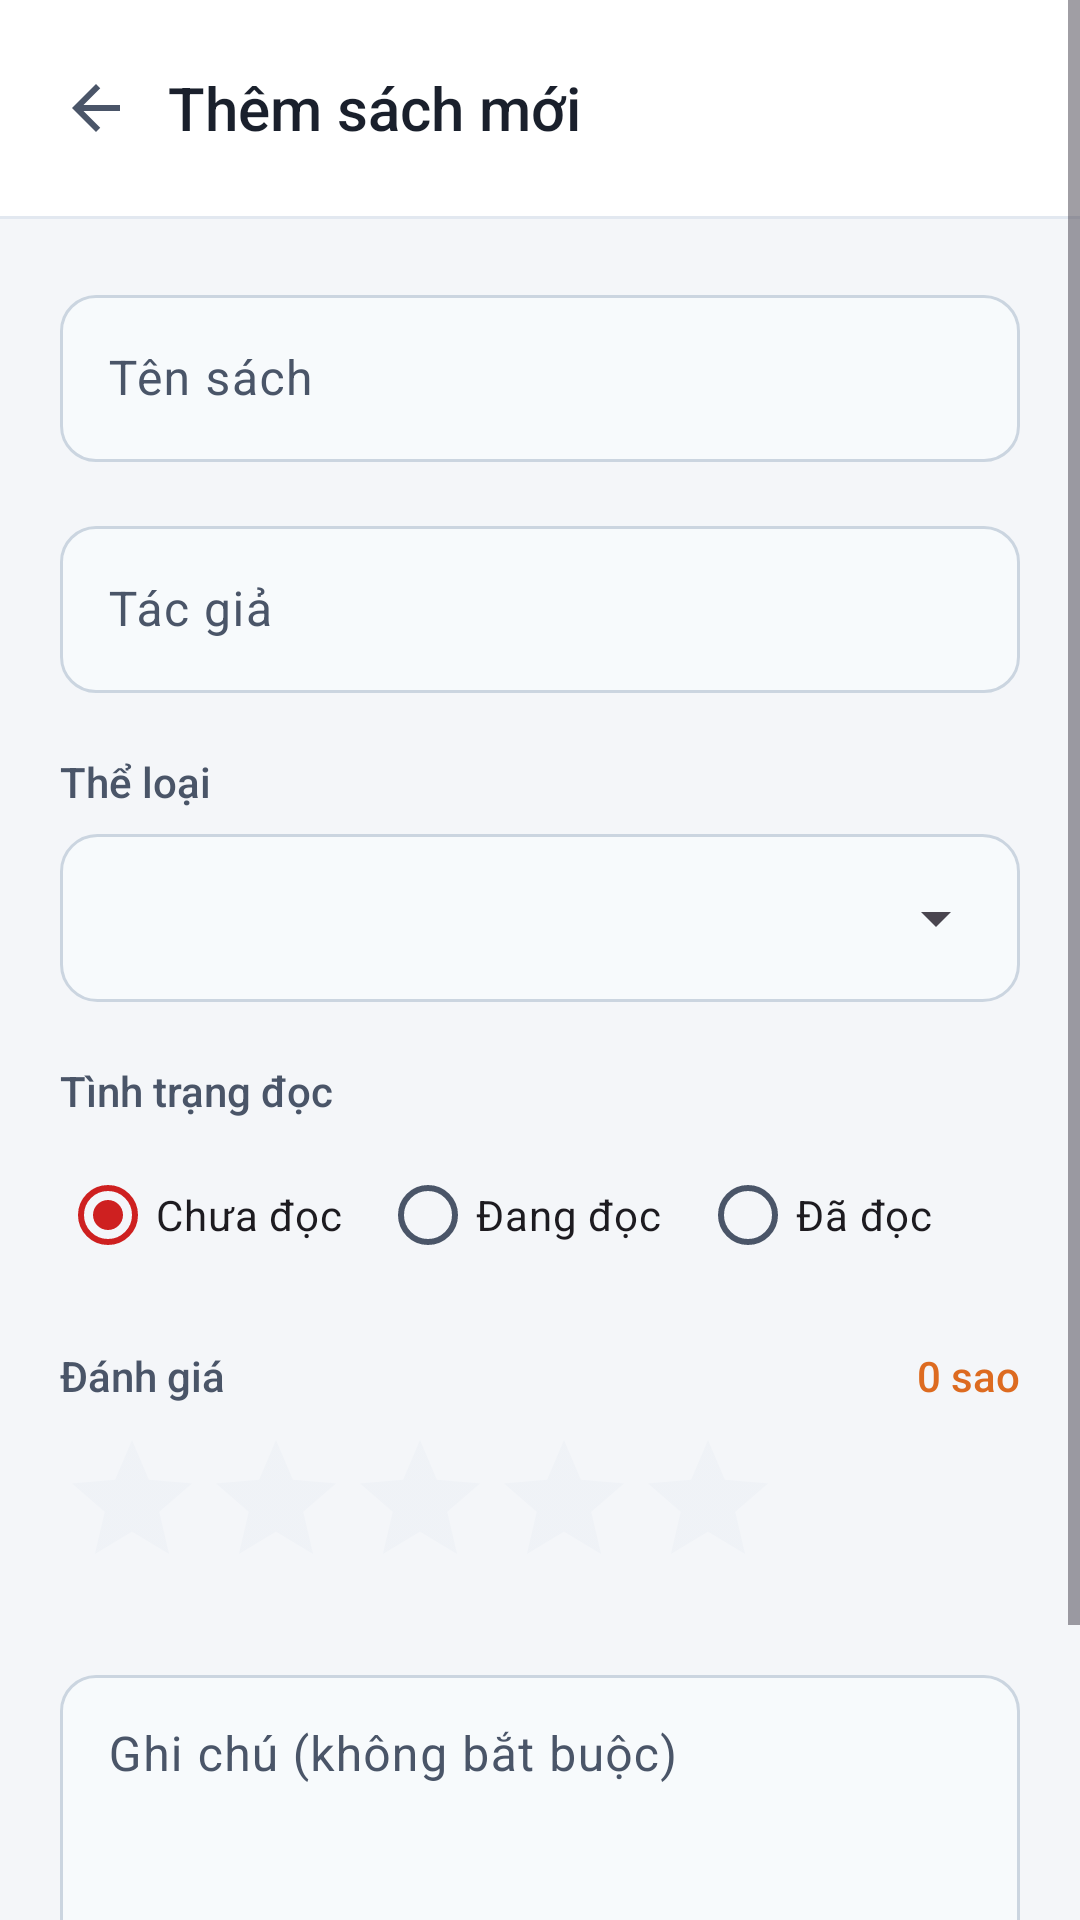

This screen was rendered from an Android layout file. Write that file and the resources it references.
<!-- AndroidManifest.xml: application theme Theme.ThucHanh2 -->
<!-- res/layout/activity_add_book.xml -->
﻿<?xml version="1.0" encoding="utf-8"?>
<ScrollView xmlns:android="http://schemas.android.com/apk/res/android"
    xmlns:app="http://schemas.android.com/apk/res-auto"
    android:layout_width="match_parent"
    android:layout_height="match_parent"
    android:background="@color/background_primary"
    android:fitsSystemWindows="true"
    android:fillViewport="true">

    <LinearLayout
        android:layout_width="match_parent"
        android:layout_height="wrap_content"
        android:orientation="vertical">
        <LinearLayout
            android:layout_width="match_parent"
            android:layout_height="wrap_content"
            android:background="@color/background_card"
            android:orientation="horizontal"
            android:gravity="center_vertical"
            android:paddingStart="8dp"
            android:paddingEnd="20dp"
            android:paddingTop="12dp"
            android:paddingBottom="12dp">

            <ImageView
                android:id="@+id/btnBack"
                android:layout_width="48dp"
                android:layout_height="48dp"
                android:padding="12dp"
                android:src="@drawable/ic_arrow_back"
                android:background="?attr/selectableItemBackgroundBorderless"
                android:contentDescription="@string/btn_back"/>

            <TextView
                android:layout_width="0dp"
                android:layout_height="wrap_content"
                android:layout_weight="1"
                android:text="@string/add_book_title"
                android:textColor="@color/text_primary"
                android:textSize="20sp"
                android:fontFamily="sans-serif-medium"/>
        </LinearLayout>

        <View
            android:layout_width="match_parent"
            android:layout_height="1dp"
            android:background="@color/divider"/>
        <LinearLayout
            android:layout_width="match_parent"
            android:layout_height="wrap_content"
            android:orientation="vertical"
            android:padding="20dp">
            <com.google.android.material.textfield.TextInputLayout
                android:id="@+id/tilBookName"
                style="@style/CustomTextInputLayout"
                android:layout_width="match_parent"
                android:layout_height="wrap_content"
                android:hint="@string/hint_book_name">

                <com.google.android.material.textfield.TextInputEditText
                    android:id="@+id/etBookName"
                    android:layout_width="match_parent"
                    android:layout_height="wrap_content"
                    android:inputType="text"
                    android:textSize="16sp"/>
            </com.google.android.material.textfield.TextInputLayout>
            <com.google.android.material.textfield.TextInputLayout
                android:id="@+id/tilAuthor"
                style="@style/CustomTextInputLayout"
                android:layout_width="match_parent"
                android:layout_height="wrap_content"
                android:layout_marginTop="16dp"
                android:hint="@string/hint_author">

                <com.google.android.material.textfield.TextInputEditText
                    android:id="@+id/etAuthor"
                    android:layout_width="match_parent"
                    android:layout_height="wrap_content"
                    android:inputType="text"
                    android:textSize="16sp"/>
            </com.google.android.material.textfield.TextInputLayout>
            <TextView
                android:layout_width="wrap_content"
                android:layout_height="wrap_content"
                android:layout_marginTop="20dp"
                android:text="@string/label_category"
                android:textColor="@color/text_secondary"
                android:textSize="14sp"
                android:fontFamily="sans-serif-medium"/>
            <FrameLayout
                android:layout_width="match_parent"
                android:layout_height="wrap_content"
                android:layout_marginTop="8dp"
                android:background="@drawable/bg_spinner"
                android:padding="4dp">

                <Spinner
                    android:id="@+id/spinnerCategory"
                    android:layout_width="match_parent"
                    android:layout_height="48dp"
                    android:paddingStart="12dp"
                    android:paddingEnd="12dp"/>
            </FrameLayout>
            <TextView
                android:layout_width="wrap_content"
                android:layout_height="wrap_content"
                android:layout_marginTop="20dp"
                android:text="@string/label_status"
                android:textColor="@color/text_secondary"
                android:textSize="14sp"
                android:fontFamily="sans-serif-medium"/>
            <RadioGroup
                android:id="@+id/rgStatus"
                android:layout_width="match_parent"
                android:layout_height="wrap_content"
                android:layout_marginTop="8dp"
                android:orientation="horizontal">

                <RadioButton
                    android:id="@+id/rbUnread"
                    android:layout_width="0dp"
                    android:layout_height="wrap_content"
                    android:layout_weight="1"
                    android:text="@string/status_unread"
                    android:textSize="14sp"
                    android:checked="true"
                    android:buttonTint="@color/ptit_red"/>

                <RadioButton
                    android:id="@+id/rbReading"
                    android:layout_width="0dp"
                    android:layout_height="wrap_content"
                    android:layout_weight="1"
                    android:text="@string/status_reading"
                    android:textSize="14sp"
                    android:buttonTint="@color/ptit_orange"/>

                <RadioButton
                    android:id="@+id/rbDone"
                    android:layout_width="0dp"
                    android:layout_height="wrap_content"
                    android:layout_weight="1"
                    android:text="@string/status_done"
                    android:textSize="14sp"
                    android:buttonTint="@color/status_done"/>
            </RadioGroup>
            <LinearLayout
                android:layout_width="match_parent"
                android:layout_height="wrap_content"
                android:layout_marginTop="20dp"
                android:orientation="horizontal"
                android:gravity="center_vertical">

                <TextView
                    android:layout_width="0dp"
                    android:layout_height="wrap_content"
                    android:layout_weight="1"
                    android:text="@string/label_rating"
                    android:textColor="@color/text_secondary"
                    android:textSize="14sp"
                    android:fontFamily="sans-serif-medium"/>

                <TextView
                    android:id="@+id/tvRatingValue"
                    android:layout_width="wrap_content"
                    android:layout_height="wrap_content"
                    android:text="0 sao"
                    android:textColor="@color/ptit_orange"
                    android:textSize="14sp"
                    android:fontFamily="sans-serif-medium"/>
            </LinearLayout>

            <RatingBar
                android:id="@+id/ratingBar"
                android:layout_width="wrap_content"
                android:layout_height="wrap_content"
                android:layout_marginTop="8dp"
                android:numStars="5"
                android:stepSize="1"
                android:rating="0"
                android:theme="@style/RatingBarTheme"
                style="@style/Widget.AppCompat.RatingBar"
                android:isIndicator="false"/>
            <com.google.android.material.textfield.TextInputLayout
                android:id="@+id/tilNotes"
                style="@style/CustomTextInputLayout"
                android:layout_width="match_parent"
                android:layout_height="wrap_content"
                android:layout_marginTop="20dp"
                android:hint="@string/hint_notes">

                <com.google.android.material.textfield.TextInputEditText
                    android:id="@+id/etNotes"
                    android:layout_width="match_parent"
                    android:layout_height="wrap_content"
                    android:inputType="textMultiLine"
                    android:minLines="3"
                    android:gravity="top"
                    android:textSize="16sp"/>
            </com.google.android.material.textfield.TextInputLayout>
            <com.google.android.material.button.MaterialButton
                android:id="@+id/btnSave"
                style="@style/PrimaryButton"
                android:layout_width="match_parent"
                android:layout_height="56dp"
                android:layout_marginTop="28dp"
                android:text="@string/btn_save"
                app:cornerRadius="12dp"
                app:icon="@drawable/ic_check"
                app:iconTint="@color/white"
                app:iconGravity="textStart"/>
        </LinearLayout>
    </LinearLayout>
</ScrollView>
<!-- resources referenced by this layout -->
<resources>
  <color name="background_card">#FFFFFF</color>
  <color name="background_primary">#F4F6F9</color>
  <color name="divider">#E2E8F0</color>
  <color name="ptit_orange">#DD6B20</color>
  <color name="ptit_red">#CE2020</color>
  <color name="status_done">#38A169</color>
  <color name="text_primary">#1A202C</color>
  <color name="text_secondary">#4A5568</color>
  <color name="white">#FFFFFFFF</color>
  <!-- drawable bg_spinner (drawable) -->
  <?xml version="1.0" encoding="utf-8"?>
  <shape xmlns:android="http://schemas.android.com/apk/res/android"
      android:shape="rectangle">
      <solid android:color="@color/input_background"/>
      <stroke android:width="1dp" android:color="@color/input_stroke"/>
      <corners android:radius="12dp"/>
  </shape>
  <!-- drawable ic_arrow_back (drawable) -->
  <vector xmlns:android="http://schemas.android.com/apk/res/android"
      android:width="24dp"
      android:height="24dp"
      android:viewportWidth="24"
      android:viewportHeight="24">
      <path
          android:fillColor="@color/text_secondary"
          android:pathData="M20,11H7.83l5.59,-5.59L12,4l-8,8 8,8 1.41,-1.41L7.83,13H20v-2z"/>
  </vector>
  <!-- drawable ic_check (drawable) -->
  <vector xmlns:android="http://schemas.android.com/apk/res/android"
      android:width="24dp"
      android:height="24dp"
      android:viewportWidth="24"
      android:viewportHeight="24">
      <path
          android:fillColor="@color/status_done"
          android:pathData="M9,16.17L4.83,12l-1.42,1.41L9,19 21,7l-1.41,-1.41z"/>
  </vector>
  <string name="add_book_title">Thêm sách mới</string>
  <string name="btn_back">Quay lại</string>
  <string name="btn_save">Lưu sách</string>
  <string name="hint_author">Tác giả</string>
  <string name="hint_book_name">Tên sách</string>
  <string name="hint_notes">Ghi chú (không bắt buộc)</string>
  <string name="label_category">Thể loại</string>
  <string name="label_rating">Đánh giá</string>
  <string name="label_status">Tình trạng đọc</string>
  <string name="status_done">Đã đọc</string>
  <string name="status_reading">Đang đọc</string>
  <string name="status_unread">Chưa đọc</string>
  <style name="CustomTextInputLayout" parent="Widget.Material3.TextInputLayout.OutlinedBox">
          <item name="boxCornerRadiusTopStart">12dp</item>
          <item name="boxCornerRadiusTopEnd">12dp</item>
          <item name="boxCornerRadiusBottomStart">12dp</item>
          <item name="boxCornerRadiusBottomEnd">12dp</item>
          <item name="boxStrokeColor">@color/input_stroke_selector</item>
          <item name="boxBackgroundColor">@color/input_background</item>
          <item name="hintTextColor">@color/ptit_blue</item>
      </style>
  <style name="PrimaryButton" parent="Widget.Material3.Button">
          <item name="android:textAllCaps">false</item>
          <item name="cornerRadius">12dp</item>
          <item name="backgroundTint">@color/ptit_red</item>
          <item name="android:textColor">@color/white</item>
          <item name="android:textSize">16sp</item>
          <item name="android:fontFamily">sans-serif-medium</item>
          <item name="android:paddingTop">14dp</item>
          <item name="android:paddingBottom">14dp</item>
      </style>
  <style name="RatingBarTheme">
          <item name="colorControlNormal">@color/star_empty</item>
          <item name="colorControlActivated">@color/star_filled</item>
      </style>
  <style name="Theme.ThucHanh2" parent="Base.Theme.ThucHanh2" />
  <color name="input_background">#F7FAFC</color>
  <color name="input_stroke">#CBD5E0</color>
  <color name="ptit_blue">#005493</color>
  <color name="star_empty">#E2E8F0</color>
  <color name="star_filled">#FFB81C</color>
  <color name="ptit_red_light">#F5E0E0</color>
  <color name="ptit_blue_light">#E3EFF8</color>
</resources>
